2-way image classification set "data" from GitHub (chaseez/bacteria-identification); label vocabulary: negative, positive.

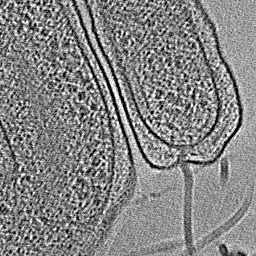
Label: positive

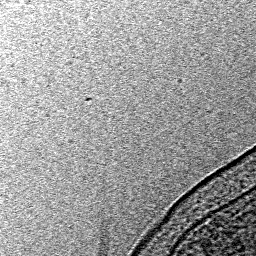
Label: negative

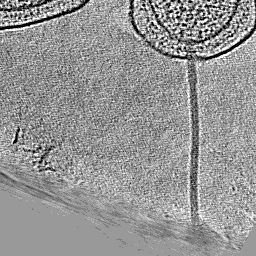
Label: positive

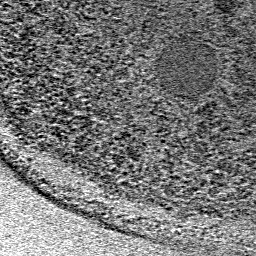
Label: negative

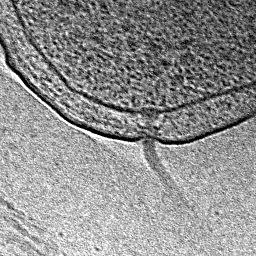
Label: positive

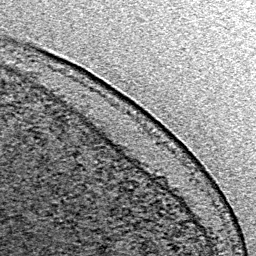
Label: negative
